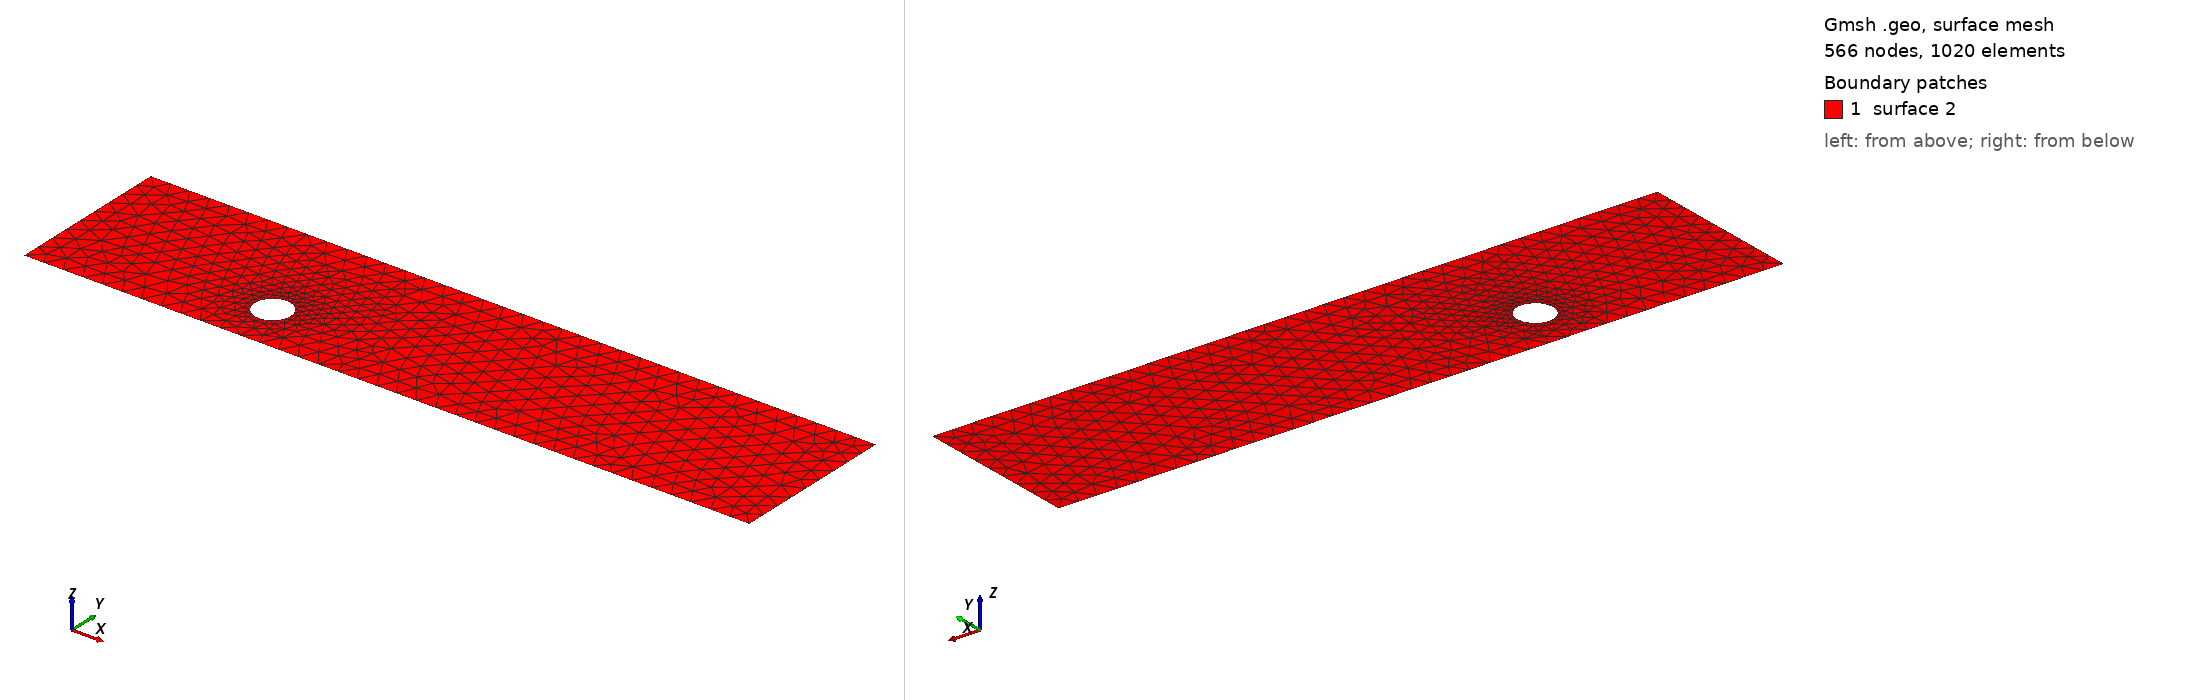

Gmsh geometry script, surface-meshed: 566 nodes, 1020 surface elements. Boundary patches (legend numbers): 1 surface 2. Left view from above one corner, right view from below the opposite corner. The script declares no physical surfaces, so the legend lists its geometric surfaces. The drawing asked Gmsh for element sizes between 1% and 20% of the model's largest extent; the script's own settings can give other sizes.

=== cad_041.geo (drawn) ===
//+
SetFactory("OpenCASCADE");
//+
Point(1) = {0.364221, -4.092776, 0.000000, 1.000000};
//+
Point(2) = {37.006598, -4.092776, 0.000000, 1.000000};
//+
Point(3) = {37.006598, 4.232724, 0.000000, 1.000000};
//+
Point(4) = {0.364221, 4.232724, 0.000000, 1.000000};
//+
Line(1) = {4, 1};
//+
Line(2) = {1, 2};
//+
Line(3) = {2, 3};
//+
Line(4) = {3, 4};
//+
Curve Loop(1) = {1, 2, 3, 4};
//+
Point(6) = {11.912915, -1.587801, 0.000000, 0.090839};
//+
Point(5) = {11.004522, -1.587801, 0.000000, 0.090839};
//+
Point(7) = {10.550325, -0.801109, 0.000000, 0.090839};
//+
Point(8) = {10.550325, -2.374492, 0.000000, 0.090839};
//+
Ellipse(5) = {6, 5, 7, 7};
//+
Ellipse(6) = {7, 5, 8, 8};
//+
Ellipse(7) = {8, 5, 6, 6};
//+
Curve Loop(2) = {5, 6, 7};
//+
Plane Surface(2) = {1, 2};
//+
Physical Curve("INFLOW", 100) = {1};
//+
Physical Curve("OUTFLOW", 101) = {3};
//+
Physical Curve("WALL_BOUNDARY", 102) = {2, 4};
//+
Physical Curve("OBSTACLE", 103) = {5, 6, 7};
